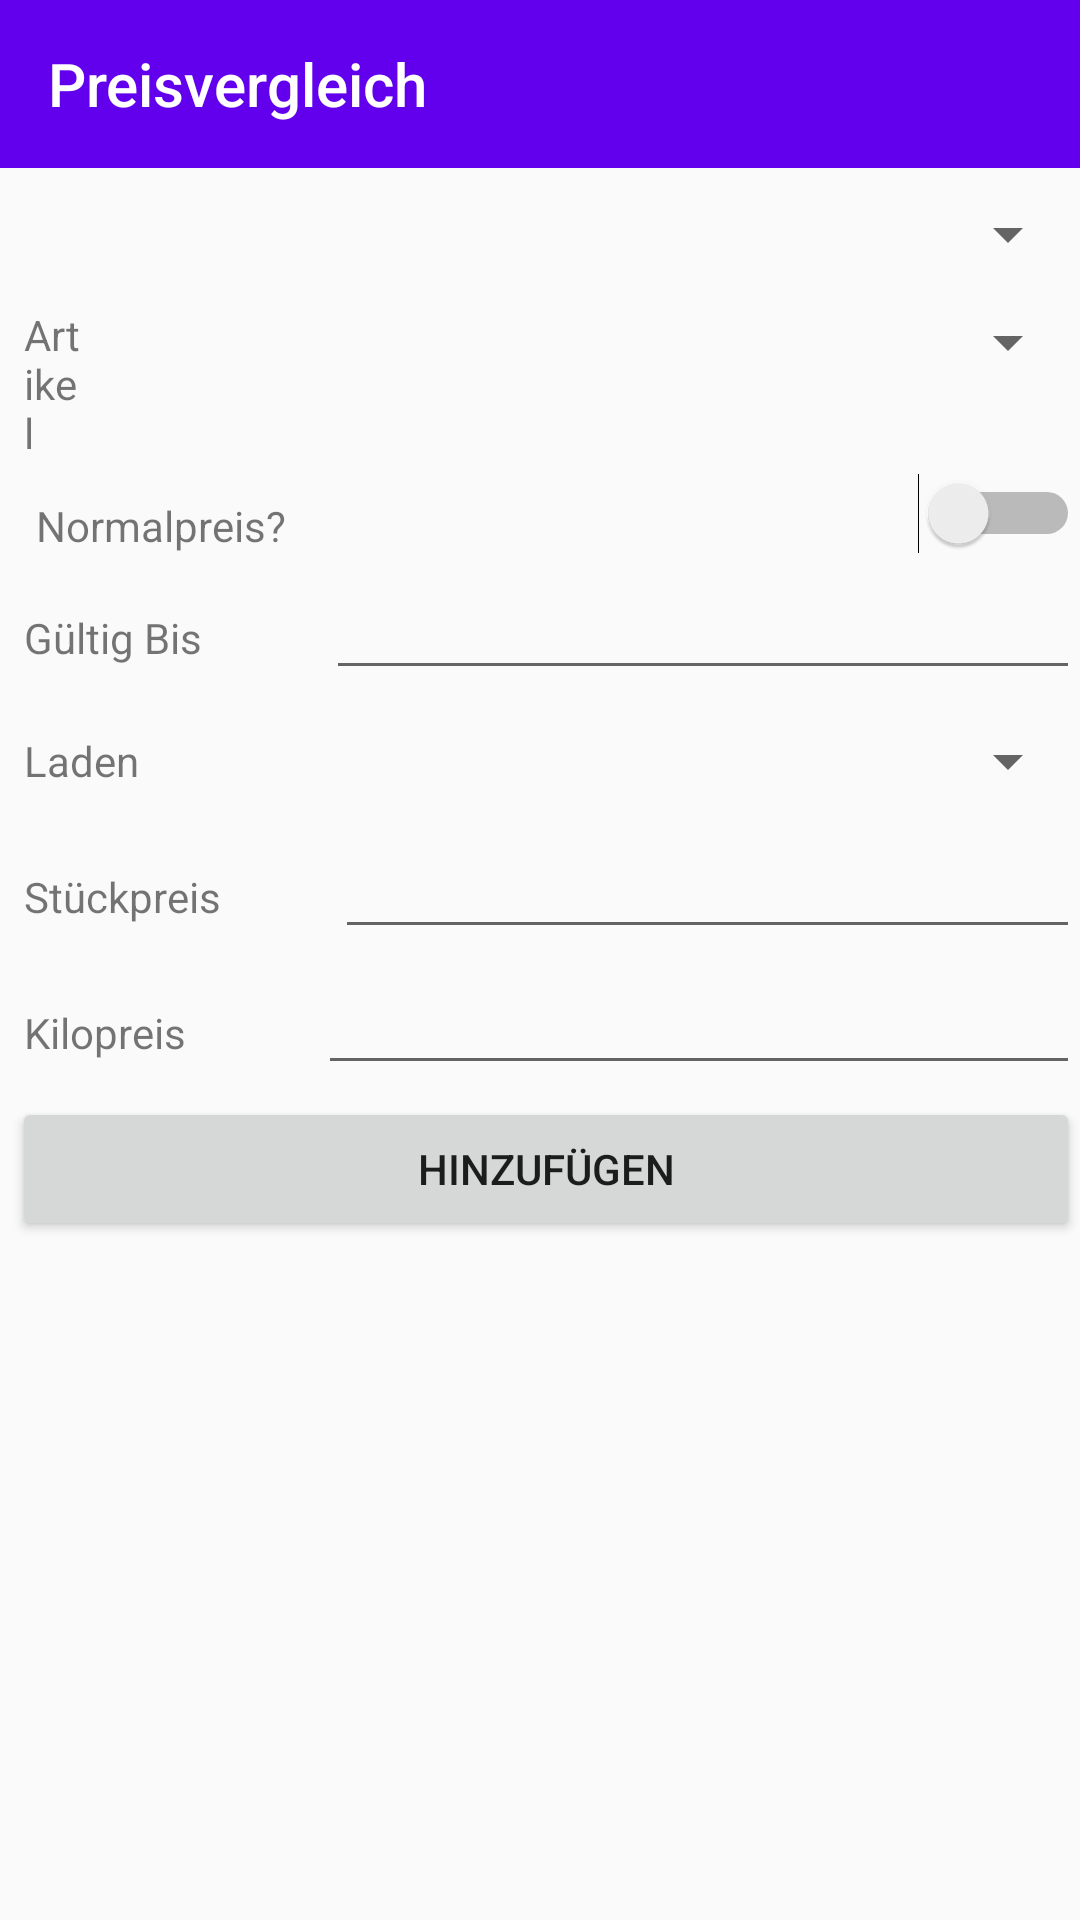

Here is an Android app screen rendered from its layout file. Give the layout XML and the strings, colors and styles it references.
<!-- AndroidManifest.xml: application theme AppTheme -->
<!-- res/layout/add_activity.xml -->
<?xml version="1.0" encoding="utf-8"?>
<androidx.constraintlayout.widget.ConstraintLayout xmlns:android="http://schemas.android.com/apk/res/android"
    xmlns:app="http://schemas.android.com/apk/res-auto"
    xmlns:tools="http://schemas.android.com/tools"
    android:layout_width="match_parent"
    android:layout_height="match_parent"
    tools:context="org.kenspeckle.price_comparison.AddActivity">

    <LinearLayout
        android:layout_width="match_parent"
        android:layout_height="match_parent"
        android:orientation="vertical">

        <androidx.appcompat.widget.Toolbar
            android:id="@+id/toolbarAddArtikelActivity"
            android:layout_width="match_parent"
            android:layout_height="?attr/actionBarSize"
            android:background="?attr/colorPrimary"
            android:theme="@style/ThemeOverlay.AppCompat.ActionBar"
            app:popupTheme="@style/ThemeOverlay.AppCompat.Light"
            app:title="@string/app_name"
            app:titleTextColor="@android:color/white" />

        <LinearLayout
            android:layout_width="match_parent"
            android:layout_height="wrap_content"
            android:layout_marginTop="10dp"
            android:orientation="horizontal">

            <Spinner
                android:id="@+id/spinnerAddType"
                android:layout_width="match_parent"
                android:layout_height="wrap_content" />
        </LinearLayout>

        <LinearLayout
            android:id="@+id/add_artikel_typ_layout"
            android:layout_width="match_parent"
            android:layout_height="wrap_content"
            android:layout_marginLeft="4dp"
            android:layout_marginTop="4dp"
            android:orientation="vertical"
            android:visibility="gone">

            <LinearLayout
                android:layout_width="match_parent"
                android:layout_height="wrap_content"
                android:layout_marginLeft="4dp"
                android:layout_marginTop="4dp"
                android:orientation="horizontal">

                <TextView
                    android:id="@+id/textView"
                    android:layout_width="0dp"
                    android:layout_height="wrap_content"
                    android:layout_weight="1"
                    android:text="@string/artikelname" />

                <EditText
                    android:id="@+id/editTextArtikelAddArtikelTyp"
                    android:layout_width="wrap_content"
                    android:layout_height="wrap_content"
                    android:layout_weight="1"
                    android:ems="10"
                    android:hint="@string/artikelname"
                    android:importantForAutofill="no"
                    android:inputType="text|textCapSentences|textAutoComplete|textCapWords" />
            </LinearLayout>

        </LinearLayout>

        <LinearLayout
            android:id="@+id/add_artikel_layout"
            android:layout_width="match_parent"
            android:layout_height="wrap_content"
            android:layout_marginLeft="4dp"
            android:layout_marginTop="4dp"
            android:orientation="vertical"
            android:visibility="gone">

            <LinearLayout
                android:layout_width="match_parent"
                android:layout_height="wrap_content"
                android:layout_marginLeft="4dp"
                android:layout_marginTop="8dp"
                android:orientation="horizontal">

                <TextView
                    android:id="@+id/textView5"
                    android:layout_width="wrap_content"
                    android:layout_height="wrap_content"
                    android:layout_weight="1"
                    android:text="Artikel Typ" />

                <Spinner
                    android:id="@+id/spinnerArtikelTypAddArtikel"
                    android:layout_width="wrap_content"
                    android:layout_height="wrap_content"
                    android:layout_weight="1" />

            </LinearLayout>

            <LinearLayout
                android:layout_width="match_parent"
                android:layout_height="wrap_content"
                android:layout_marginLeft="4dp"
                android:layout_marginTop="4dp"
                android:orientation="horizontal">

                <TextView
                    android:id="@+id/textView7"
                    android:layout_width="wrap_content"
                    android:layout_height="wrap_content"
                    android:layout_weight="1"
                    android:text="@string/artikelname" />

                <EditText
                    android:id="@+id/editTextArtikelAddArtikel"
                    android:layout_width="wrap_content"
                    android:layout_height="wrap_content"
                    android:layout_weight="1"
                    android:ems="10"
                    android:hint="@string/artikelname"
                    android:inputType="text|textCapSentences|textAutoComplete|textCapWords"
                    android:autofillHints="FUCK YOU I WONT DO WHAT YOU TELL ME" />

            </LinearLayout>

        </LinearLayout>

        <LinearLayout
            android:id="@+id/add_preis_layout"
            android:layout_width="match_parent"
            android:layout_height="wrap_content"
            android:layout_marginLeft="4dp"
            android:layout_marginTop="4dp"
            android:orientation="vertical"
            android:visibility="visible">

            <LinearLayout
                android:layout_width="wrap_content"
                android:layout_height="wrap_content"
                android:layout_marginLeft="4dp"
                android:layout_marginTop="8dp"
                android:orientation="horizontal">

                <TextView
                    android:id="@+id/textView8"
                    android:layout_width="wrap_content"
                    android:layout_height="wrap_content"
                    android:layout_weight="1"
                    android:text="@string/artikelname" />

                <Spinner
                    android:id="@+id/spinnerArtikelAddPreis"
                    android:layout_width="352dp"
                    android:layout_height="wrap_content"
                    android:layout_weight="1" />

            </LinearLayout>

            <LinearLayout
                android:layout_width="match_parent"
                android:layout_height="match_parent"
                android:layout_marginLeft="4dp"
                android:layout_marginTop="4dp"
                android:orientation="horizontal">

                <TextView
                    android:id="@+id/textView9"
                    android:layout_width="wrap_content"
                    android:layout_height="wrap_content"
                    android:layout_marginLeft="4dp"
                    android:layout_marginTop="4dp"
                    android:layout_weight="1"
                    android:text="Normalpreis?" />

                <Switch
                    android:id="@+id/switchNormalpreis"
                    android:layout_width="wrap_content"
                    android:layout_height="wrap_content"
                    android:layout_weight="1" />
            </LinearLayout>

            <LinearLayout
                android:layout_width="match_parent"
                android:layout_height="match_parent"
                android:layout_marginLeft="4dp"
                android:layout_marginTop="4dp"
                android:orientation="horizontal">

                <TextView
                    android:id="@+id/textView10"
                    android:layout_width="wrap_content"
                    android:layout_height="wrap_content"
                    android:layout_weight="1"
                    android:text="Gültig Bis" />

                <EditText
                    android:id="@+id/editTextDateGueltigBisAddPreis"
                    android:layout_width="wrap_content"
                    android:layout_height="wrap_content"
                    android:layout_weight="1"
                    android:ems="10"
                    android:inputType="text" />
            </LinearLayout>

            <LinearLayout
                android:layout_width="match_parent"
                android:layout_height="wrap_content"
                android:layout_marginLeft="4dp"
                android:layout_marginTop="14dp"
                android:layout_marginBottom="8dp"
                android:orientation="horizontal">

                <TextView
                    android:id="@+id/textView2"
                    android:layout_width="wrap_content"
                    android:layout_height="wrap_content"
                    android:layout_weight="1"
                    android:text="@string/laden" />

                <Spinner
                    android:id="@+id/spinnerLaden"
                    android:layout_width="wrap_content"
                    android:layout_height="match_parent"
                    android:layout_weight="1" />

            </LinearLayout>

            <LinearLayout
                android:layout_width="match_parent"
                android:layout_height="wrap_content"
                android:layout_marginLeft="4dp"
                android:layout_marginTop="4dp"
                android:orientation="horizontal">

                <TextView
                    android:id="@+id/textView3"
                    android:layout_width="wrap_content"
                    android:layout_height="wrap_content"
                    android:layout_weight="1"
                    android:text="Stückpreis" />

                <EditText
                    android:id="@+id/editTextNumberStueckpreisAddPreis"
                    android:layout_width="wrap_content"
                    android:layout_height="wrap_content"
                    android:layout_weight="1"
                    android:ems="10"
                    android:inputType="numberDecimal" />

            </LinearLayout>

            <LinearLayout
                android:layout_width="match_parent"
                android:layout_height="wrap_content"
                android:layout_marginLeft="4dp"
                android:layout_marginTop="4dp"
                android:orientation="horizontal">

                <TextView
                    android:id="@+id/textView4"
                    android:layout_width="wrap_content"
                    android:layout_height="wrap_content"
                    android:layout_weight="1"
                    android:text="Kilopreis" />

                <EditText
                    android:id="@+id/editTextNumberKilopreisAddPreis"
                    android:layout_width="wrap_content"
                    android:layout_height="wrap_content"
                    android:layout_weight="1"
                    android:ems="10"
                    android:inputType="numberDecimal" />

            </LinearLayout>
        </LinearLayout>

        <Button
            android:id="@+id/addButton"
            android:layout_width="match_parent"
            android:layout_height="wrap_content"
            android:layout_marginTop="4dp"
            android:layout_marginLeft="4dp"
            android:text="@string/hinzuf_gen" />

    </LinearLayout>

</androidx.constraintlayout.widget.ConstraintLayout>
<!-- resources referenced by this layout -->
<resources>
  <string name="app_name">Preisvergleich</string>
  <string name="artikelname">Artikel</string>
  <string name="hinzuf_gen">Hinzufügen</string>
  <string name="laden">Laden</string>
  <style name="AppTheme" parent="Theme.AppCompat.Light.DarkActionBar">
          
          <item name="windowActionModeOverlay">true</item>
          <item name="windowNoTitle">true</item>
          <item name="windowActionBar">false</item>
          <item name="colorPrimary">@color/colorPrimary</item>
          <item name="colorPrimaryDark">@color/colorPrimaryDark</item>
          <item name="colorAccent">@color/colorAccent</item>
      </style>
  <!-- not gathered from this repository: default colours our renderer supplied (Android Studio template values) -->
  <color name="colorPrimary">#FF6200EE</color>
  <color name="colorPrimaryDark">#FF3700B3</color>
  <color name="colorAccent">#FF03DAC5</color>
</resources>
